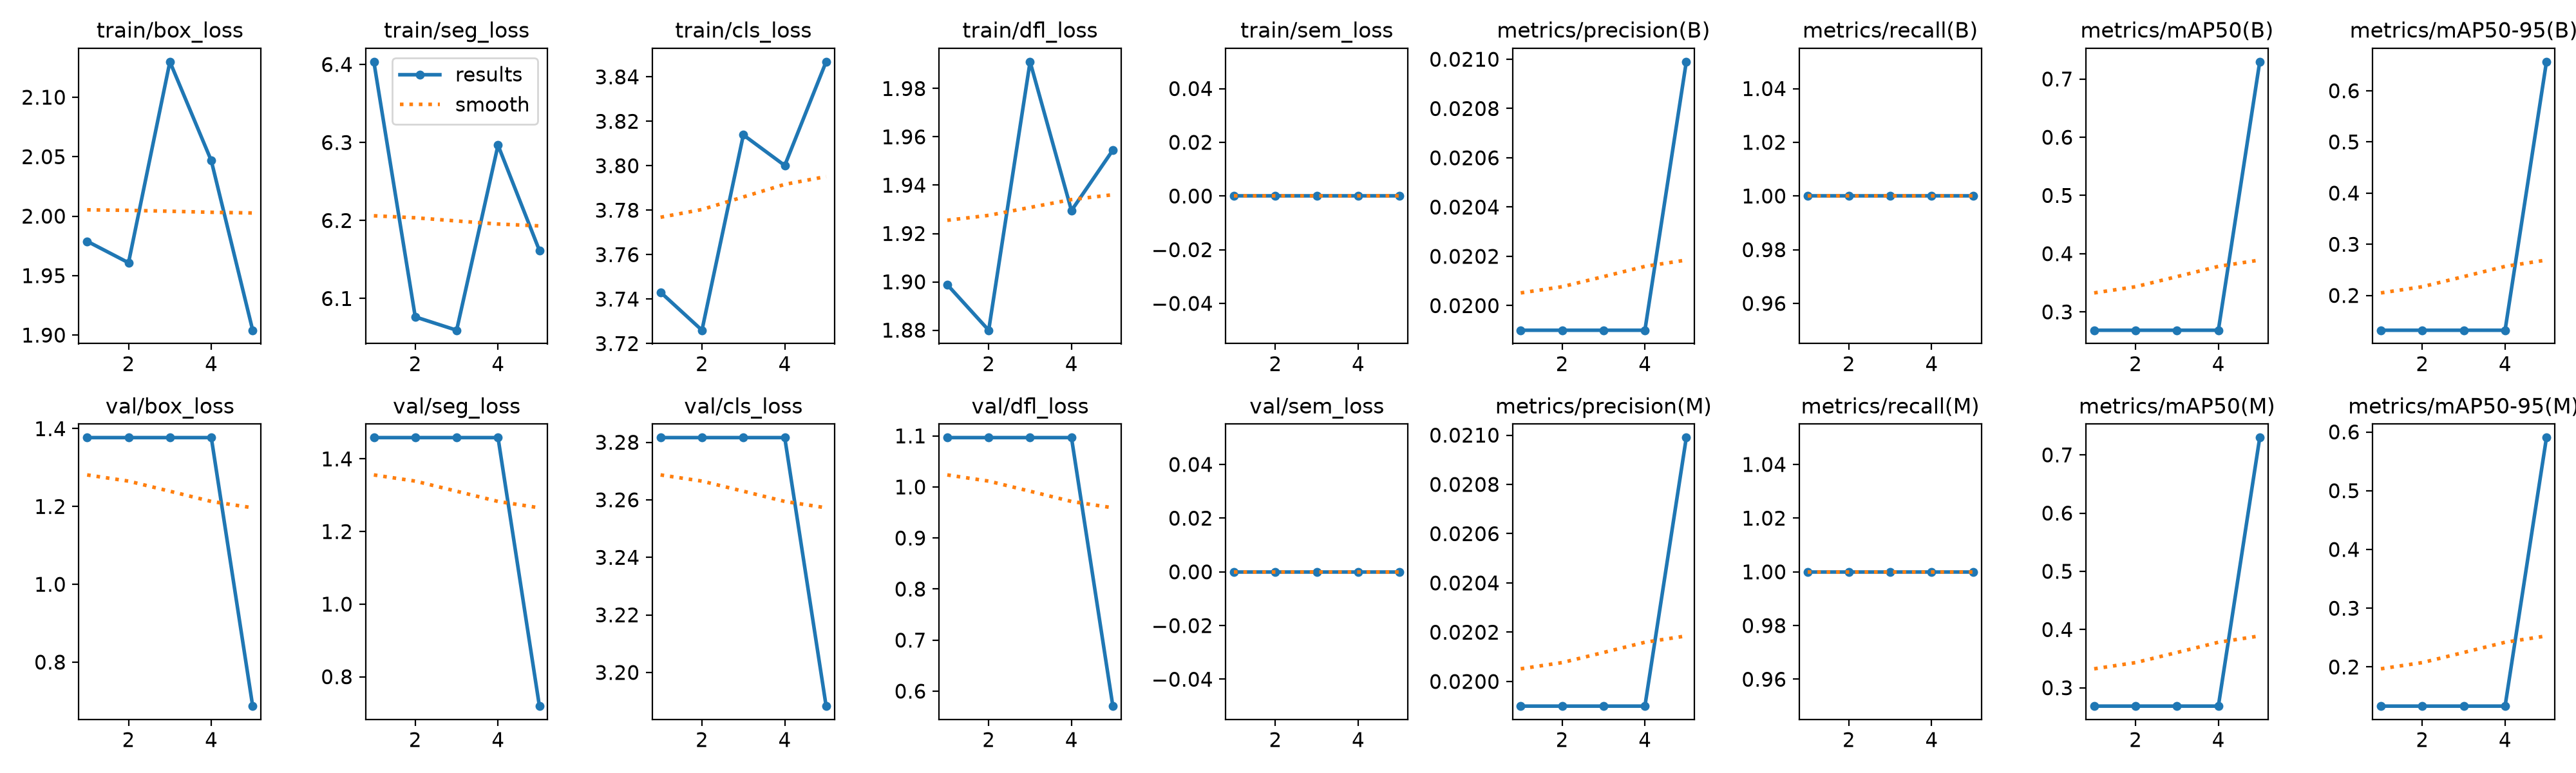

Values plotted in this chart, from the file beside it:
epoch, time, train/box_loss, train/seg_loss, train/cls_loss, train/dfl_loss, train/sem_loss, metrics/precision(B), metrics/recall(B), metrics/mAP50(B), metrics/mAP50-95(B), metrics/precision(M), metrics/recall(M), metrics/mAP50(M), metrics/mAP50-95(M), val/box_loss, val/seg_loss, val/cls_loss, val/dfl_loss, val/sem_loss, lr/pg0, lr/pg1, lr/pg2
1, 2.617, 1.979, 6.404, 3.743, 1.899, 0, 0.0199, 1, 0.2685, 0.132, 0.0199, 1, 0.2685, 0.1334, 1.377, 1.459, 3.282, 1.097, 0, 0.0002222, 0.0002222, 0.0002222
2, 5.681, 1.961, 6.076, 3.726, 1.88, 0, 0.0199, 1, 0.2685, 0.132, 0.0199, 1, 0.2685, 0.1334, 1.377, 1.459, 3.282, 1.097, 0, 0.0004456, 0.0004456, 0.0004456
3, 8.524, 2.13, 6.059, 3.814, 1.991, 0, 0.0199, 1, 0.2685, 0.132, 0.0199, 1, 0.2685, 0.1334, 1.377, 1.459, 3.282, 1.097, 0, 0.0005369, 0.0005369, 0.0005369
4, 11.45, 2.047, 6.297, 3.8, 1.929, 0, 0.0199, 1, 0.2685, 0.132, 0.0199, 1, 0.2685, 0.1334, 1.377, 1.459, 3.282, 1.097, 0, 0.000406, 0.000406, 0.000406
5, 14.26, 1.904, 6.162, 3.847, 1.955, 0, 0.02099, 1, 0.7297, 0.6567, 0.02099, 1, 0.7297, 0.5904, 0.6869, 0.719, 3.188, 0.5707, 0, 0.000208, 0.000208, 0.000208
